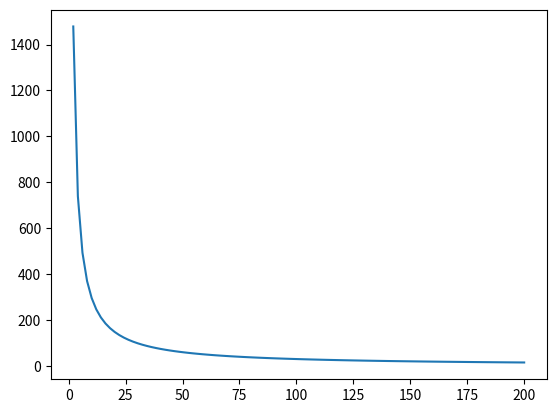

This chart was generated by the following Python code:
import matplotlib.pyplot as plt
import matplotlib
import numpy as np

fig, ax = plt.subplots()

f_s = np.linspace(0, 200, 100)

L_wing = 68.67
h_web = 0.0229843724

t_web = L_wing/(h_web*f_s)

ax.plot(f_s, t_web)

plt.show()